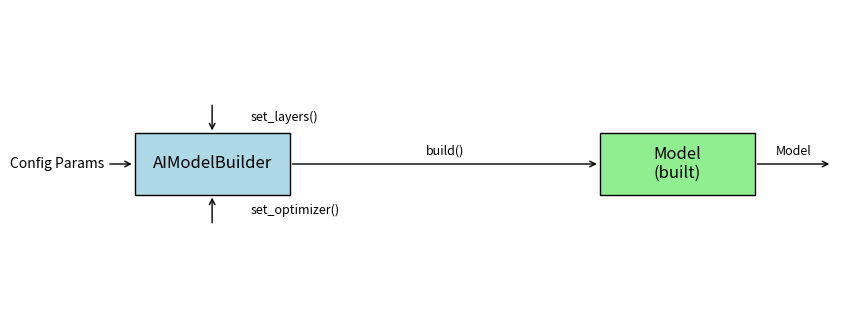

Python code for this plot: (Note: this script raises an exception after producing the figure.)
import matplotlib.pyplot as plt
from matplotlib.patches import Rectangle

# Setup canvas
fig, ax = plt.subplots(figsize=(10, 4))
ax.axis('off')

# Draw component boxes
builder_box = Rectangle((0.1, 0.4), 0.2, 0.2, edgecolor='black', facecolor='lightblue')
model_box   = Rectangle((0.7, 0.4), 0.2, 0.2, edgecolor='black', facecolor='lightgreen')
for box in (builder_box, model_box):
    ax.add_patch(box)

# Add labels
ax.text(0.2, 0.5, 'AIModelBuilder', ha='center', va='center', fontsize=12)
ax.text(0.8, 0.5, 'Model\n(built)',      ha='center', va='center', fontsize=12)

# Draw arrows & annotate methods
# Input arrow: client → builder
ax.annotate('Config Params', xy=(0.1, 0.5), xytext=(0.0, 0.5),
            arrowprops=dict(arrowstyle='->'), ha='center', va='center')

# Builder method calls on itself
ax.annotate('', xy=(0.2, 0.6), xytext=(0.2, 0.7), arrowprops=dict(arrowstyle='->'))
ax.text(0.25, 0.65, 'set_layers()', ha='left', va='center', fontsize=9)
ax.annotate('', xy=(0.2, 0.4), xytext=(0.2, 0.3), arrowprops=dict(arrowstyle='->'))
ax.text(0.25, 0.35, 'set_optimizer()', ha='left', va='center', fontsize=9)

# Build arrow: builder → model
ax.annotate('', xy=(0.7, 0.5), xytext=(0.3, 0.5), arrowprops=dict(arrowstyle='->'))
ax.text(0.5, 0.52, 'build()', ha='center', va='bottom', fontsize=9)

# Output arrow: model → client
ax.annotate('', xy=(1.0, 0.5), xytext=(0.9, 0.5), arrowprops=dict(arrowstyle='->'))
ax.text(0.95, 0.52, 'Model', ha='center', va='bottom', fontsize=9)

# Save diagrams
plt.savefig('images/ai_builder_diagram.jpg', bbox_inches='tight')
plt.close()
